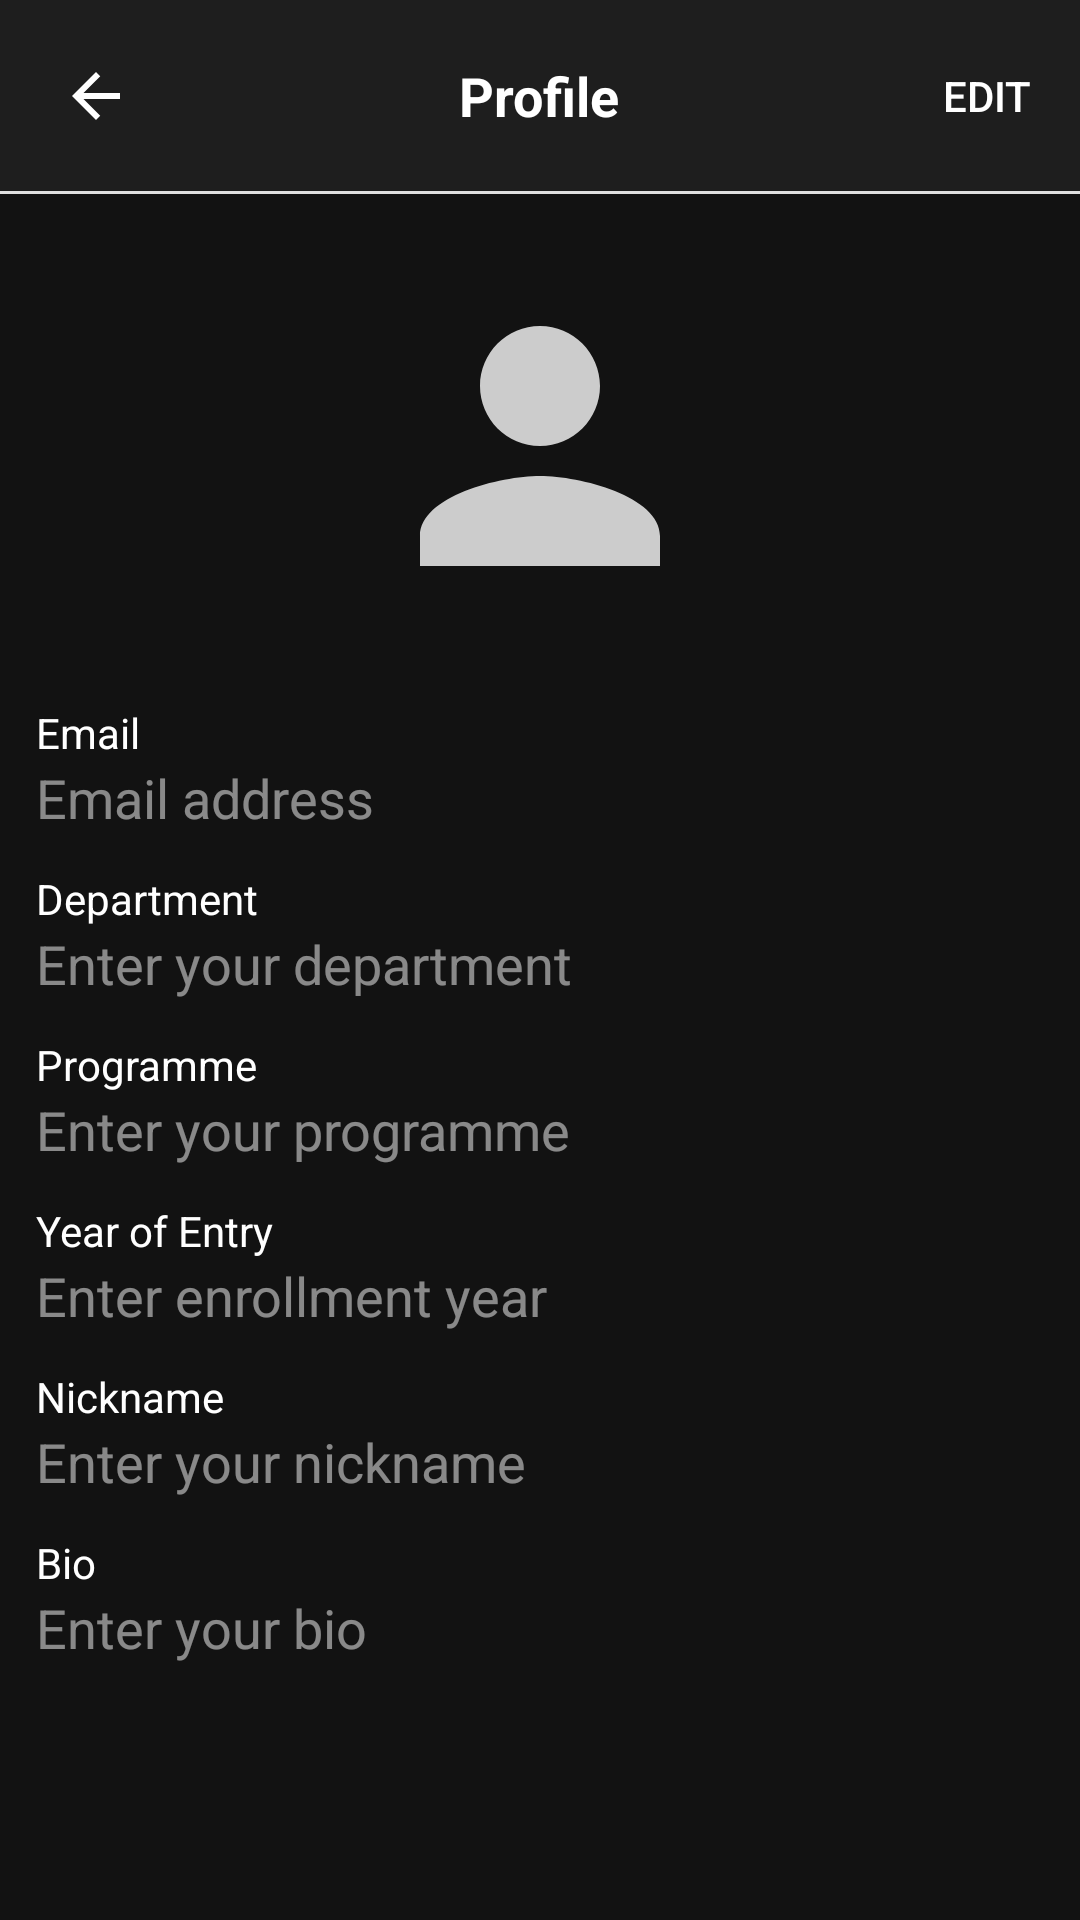

Write the Android layout XML for this screen, with the resource values it uses.
<!-- AndroidManifest.xml: application theme Theme.HKUers -->
<!-- res/layout/activity_profile.xml -->
<?xml version="1.0" encoding="utf-8"?>
<androidx.constraintlayout.widget.ConstraintLayout xmlns:android="http://schemas.android.com/apk/res/android"
    xmlns:app="http://schemas.android.com/apk/res-auto"
    xmlns:tools="http://schemas.android.com/tools"
    android:layout_width="match_parent"
    android:layout_height="match_parent"
    android:background="#1E1E1E"
    android:fitsSystemWindows="true">

    
    <androidx.appcompat.widget.Toolbar
        android:id="@+id/toolbarProfile"
        android:layout_width="match_parent"
        android:layout_height="?attr/actionBarSize"
        android:background="#1E1E1E"
        app:contentInsetStart="0dp"
        app:contentInsetEnd="0dp"
        app:layout_constraintTop_toTopOf="parent">

        <RelativeLayout
            android:layout_width="match_parent"
            android:layout_height="match_parent"
            android:paddingStart="8dp"
            android:paddingEnd="8dp">

            <ImageButton
                android:id="@+id/btnBack"
                android:layout_width="48dp"
                android:layout_height="48dp"
                android:layout_alignParentStart="true"
                android:layout_centerVertical="true"
                android:background="?attr/selectableItemBackgroundBorderless"
                android:contentDescription="Back"
                android:src="@drawable/ic_arrow_back"
                app:tint="@android:color/white" />

            <TextView
                android:id="@+id/tvTitle"
                android:layout_width="wrap_content"
                android:layout_height="wrap_content"
                android:layout_centerInParent="true"
                android:text="Profile"
                android:textColor="@android:color/white"
                android:textSize="18sp"
                android:textStyle="bold" />

            <Button
                android:id="@+id/btnEdit"
                android:layout_width="wrap_content"
                android:layout_height="wrap_content"
                android:layout_alignParentEnd="true"
                android:layout_centerVertical="true"
                android:background="?attr/selectableItemBackground"
                android:minWidth="0dp"
                android:paddingStart="8dp"
                android:paddingEnd="8dp"
                android:text="Edit"
                android:textColor="@android:color/white" />

            <Button
                android:id="@+id/btnSave"
                android:layout_width="wrap_content"
                android:layout_height="wrap_content"
                android:layout_centerVertical="true"
                android:layout_toStartOf="@+id/btnCancel"
                android:layout_marginEnd="4dp"
                android:background="?attr/selectableItemBackground"
                android:minWidth="0dp"
                android:paddingStart="8dp"
                android:paddingEnd="8dp"
                android:text="Save"
                android:textColor="#4CAF50"
                android:textStyle="bold"
                android:visibility="gone" />

            <Button
                android:id="@+id/btnCancel"
                android:layout_width="wrap_content"
                android:layout_height="wrap_content"
                android:layout_alignParentEnd="true"
                android:layout_centerVertical="true"
                android:background="?attr/selectableItemBackground"
                android:minWidth="0dp"
                android:paddingStart="8dp"
                android:paddingEnd="8dp"
                android:text="Cancel"
                android:textColor="#F44336"
                android:textStyle="bold"
                android:visibility="gone" />
        </RelativeLayout>

    </androidx.appcompat.widget.Toolbar>

    
    <View
        android:id="@+id/divider"
        android:layout_width="match_parent"
        android:layout_height="1dp"
        android:background="#E0E0E0"
        app:layout_constraintBottom_toBottomOf="@id/toolbarProfile"
        app:layout_constraintTop_toBottomOf="@id/toolbarProfile"/>

    <ScrollView
        android:layout_width="match_parent"
        android:layout_height="0dp"
        android:background="#121212"
        app:layout_constraintBottom_toBottomOf="parent"
        app:layout_constraintTop_toBottomOf="@id/divider">

        <LinearLayout
            android:layout_width="match_parent"
            android:layout_height="wrap_content"
            android:orientation="vertical"
            android:padding="12dp">

            
            <FrameLayout
                android:layout_width="120dp"
                android:layout_height="120dp"
                android:layout_gravity="center_horizontal"
                android:layout_marginTop="12dp"
                android:layout_marginBottom="16dp">

                <ImageView
                    android:id="@+id/ivAvatar"
                    android:layout_width="match_parent"
                    android:layout_height="match_parent"
                    android:scaleType="centerCrop"
                    android:src="@drawable/default_avatar" />

                <ImageView
                    android:id="@+id/ivEditAvatar"
                    android:layout_width="36dp"
                    android:layout_height="36dp"
                    android:layout_gravity="bottom|end"
                    android:background="@android:color/darker_gray"
                    android:padding="8dp"
                    android:src="@android:drawable/ic_menu_camera"
                    android:visibility="gone"
                    app:tint="@android:color/white" />
            </FrameLayout>

            
            <TextView
                android:layout_width="match_parent"
                android:layout_height="wrap_content"
                android:layout_marginTop="10dp"
                android:text="Email"
                android:textColor="@android:color/white"
                android:textSize="14sp" />

            <EditText
                android:id="@+id/etEmail"
                android:layout_width="match_parent"
                android:layout_height="wrap_content"
                android:layout_marginBottom="6dp"
                android:background="@null"
                android:enabled="false"
                android:hint="Email address"
                android:inputType="textEmailAddress"
                android:textColor="@android:color/white"
                android:textColorHint="#80FFFFFF" />

            
            <TextView
                android:layout_width="match_parent"
                android:layout_height="wrap_content"
                android:layout_marginTop="6dp"
                android:text="Department"
                android:textColor="@android:color/white"
                android:textSize="14sp" />

            <EditText
                android:id="@+id/etDepartment"
                android:layout_width="match_parent"
                android:layout_height="wrap_content"
                android:layout_marginBottom="6dp"
                android:background="@null"
                android:enabled="false"
                android:hint="Enter your department"
                android:textColor="@android:color/white"
                android:textColorHint="#80FFFFFF" />

            
            <TextView
                android:layout_width="match_parent"
                android:layout_height="wrap_content"
                android:layout_marginTop="6dp"
                android:text="Programme"
                android:textColor="@android:color/white"
                android:textSize="14sp" />

            <EditText
                android:id="@+id/etProgramme"
                android:layout_width="match_parent"
                android:layout_height="wrap_content"
                android:layout_marginBottom="6dp"
                android:background="@null"
                android:enabled="false"
                android:hint="Enter your programme"
                android:textColor="@android:color/white"
                android:textColorHint="#80FFFFFF" />

            
            <TextView
                android:layout_width="match_parent"
                android:layout_height="wrap_content"
                android:layout_marginTop="6dp"
                android:text="Year of Entry"
                android:textColor="@android:color/white"
                android:textSize="14sp" />

            <EditText
                android:id="@+id/etYearOfEntry"
                android:layout_width="match_parent"
                android:layout_height="wrap_content"
                android:layout_marginBottom="6dp"
                android:background="@null"
                android:enabled="false"
                android:hint="Enter enrollment year"
                android:inputType="number"
                android:textColor="@android:color/white"
                android:textColorHint="#80FFFFFF" />

            
            <TextView
                android:layout_width="match_parent"
                android:layout_height="wrap_content"
                android:layout_marginTop="6dp"
                android:text="Nickname"
                android:textColor="@android:color/white"
                android:textSize="14sp" />

            <EditText
                android:id="@+id/etName"
                android:layout_width="match_parent"
                android:layout_height="wrap_content"
                android:layout_marginBottom="6dp"
                android:background="@null"
                android:enabled="false"
                android:hint="Enter your nickname"
                android:textColor="@android:color/white"
                android:textColorHint="#80FFFFFF" />

            
            <TextView
                android:layout_width="match_parent"
                android:layout_height="wrap_content"
                android:layout_marginTop="6dp"
                android:text="Bio"
                android:textColor="@android:color/white"
                android:textSize="14sp" />

            <EditText
                android:id="@+id/etSignature"
                android:layout_width="match_parent"
                android:layout_height="wrap_content"
                android:layout_marginBottom="6dp"
                android:background="@null"
                android:enabled="false"
                android:gravity="top|start"
                android:hint="Enter your bio"
                android:inputType="textMultiLine"
                android:minLines="2"
                android:textColor="@android:color/white"
                android:textColorHint="#80FFFFFF" />

        </LinearLayout>
    </ScrollView>

</androidx.constraintlayout.widget.ConstraintLayout>
<!-- resources referenced by this layout -->
<resources>
  <color name="primary">#0073E6</color>
  <color name="primary_variant">#004881</color>
  <color name="white">#FFFFFF</color>
  <color name="secondary">#6750A4</color>
  <color name="secondary_variant">#4F378B</color>
  <color name="surface">#FAFAFA</color>
  <color name="on_surface">#1C1B1F</color>
  <color name="background">#FAFAFA</color>
  <color name="on_background">#1C1B1F</color>
  <color name="error">#F44336</color>
  <color name="on_error">#FFFFFF</color>
  <style name="TextAppearance.HKUers.HeadlineLarge" parent="TextAppearance.Material3.HeadlineLarge">
          <item name="fontFamily">sans-serif</item>
          <item name="android:fontFamily">sans-serif</item>
          <item name="android:textSize">30sp</item>
          <item name="android:textStyle">bold</item>
      </style>
  <style name="TextAppearance.HKUers.HeadlineSmall" parent="TextAppearance.Material3.HeadlineSmall">
          <item name="fontFamily">sans-serif</item>
          <item name="android:fontFamily">sans-serif</item>
          <item name="android:textSize">20sp</item>
          <item name="android:textStyle">bold</item>
      </style>
  <style name="TextAppearance.HKUers.TitleSmall" parent="TextAppearance.Material3.TitleSmall">
          <item name="fontFamily">sans-serif</item>
          <item name="android:fontFamily">sans-serif</item>
          <item name="android:textSize">14sp</item>
          <item name="android:textStyle">normal|bold</item>
      </style>
  <style name="TextAppearance.HKUers.BodyLarge" parent="TextAppearance.Material3.BodyLarge">
          <item name="fontFamily">sans-serif</item>
          <item name="android:fontFamily">sans-serif</item>
          <item name="android:textSize">16sp</item>
      </style>
  <style name="TextAppearance.HKUers.BodyMedium" parent="TextAppearance.Material3.BodyMedium">
          <item name="fontFamily">sans-serif</item>
          <item name="android:fontFamily">sans-serif</item>
          <item name="android:textSize">14sp</item>
      </style>
  <style name="TextAppearance.HKUers.BodySmall" parent="TextAppearance.Material3.BodySmall">
          <item name="fontFamily">sans-serif</item>
          <item name="android:fontFamily">sans-serif</item>
          <item name="android:textSize">12sp</item>
      </style>
  <style name="TextAppearance.HKUers.LabelLarge" parent="TextAppearance.Material3.LabelLarge">
          <item name="fontFamily">sans-serif-medium</item>
          <item name="android:fontFamily">sans-serif-medium</item>
          <item name="android:textSize">14sp</item>
      </style>
  <style name="TextAppearance.HKUers.LabelMedium" parent="TextAppearance.Material3.LabelMedium">
          <item name="fontFamily">sans-serif-medium</item>
          <item name="android:fontFamily">sans-serif-medium</item>
          <item name="android:textSize">12sp</item>
      </style>
  <style name="TextAppearance.HKUers.LabelSmall" parent="TextAppearance.Material3.LabelSmall">
          <item name="fontFamily">sans-serif-medium</item>
          <item name="android:fontFamily">sans-serif-medium</item>
          <item name="android:textSize">10sp</item>
      </style>
  <style name="ShapeAppearance.HKUers.SmallComponent" parent="ShapeAppearance.Material3.SmallComponent">
          <item name="cornerFamily">rounded</item>
          <item name="cornerSize">8dp</item>
      </style>
  <style name="ShapeAppearance.HKUers.MediumComponent" parent="ShapeAppearance.Material3.MediumComponent">
          <item name="cornerFamily">rounded</item>
          <item name="cornerSize">12dp</item>
      </style>
  <style name="ShapeAppearance.HKUers.LargeComponent" parent="ShapeAppearance.Material3.LargeComponent">
          <item name="cornerFamily">rounded</item>
          <item name="cornerSize">16dp</item>
      </style>
  <color name="ripple_color">#1F000000</color>
</resources>
